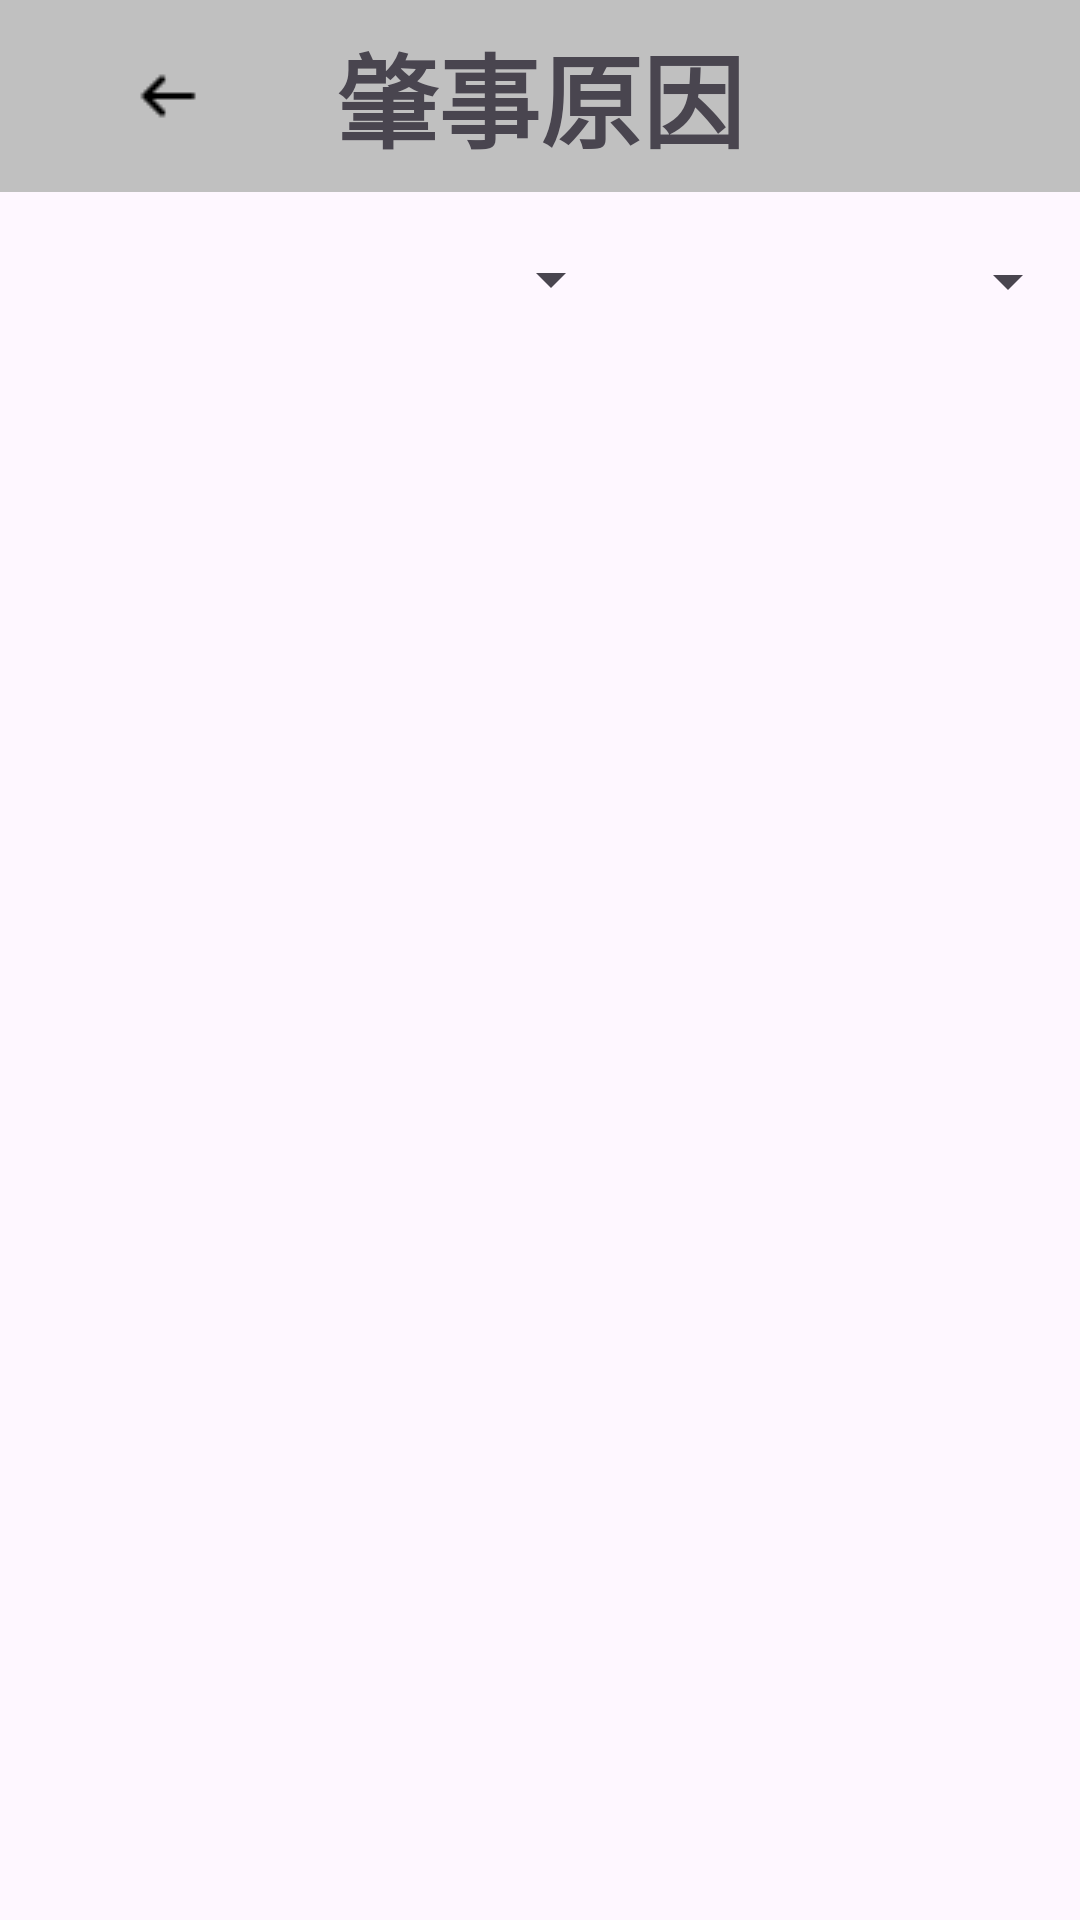

The Android layout XML behind this screen, and the referenced resources:
<!-- AndroidManifest.xml: application theme Theme.NoActionBar -->
<!-- res/layout/activity_zhaoshi.xml -->
<?xml version="1.0" encoding="utf-8"?>
<androidx.constraintlayout.widget.ConstraintLayout xmlns:android="http://schemas.android.com/apk/res/android"
    xmlns:app="http://schemas.android.com/apk/res-auto"
    xmlns:tools="http://schemas.android.com/tools"
    android:layout_width="match_parent"
    android:layout_height="match_parent"
    tools:context=".TrafficInfo.StatisticView.Zhaoshi">

    <View
        android:layout_width="match_parent"
        android:layout_height="0dp"
        android:background="#c0c0c0"
        app:layout_constraintTop_toTopOf="parent"
        app:layout_constraintBottom_toTopOf="@+id/guideline19"/>

    <androidx.constraintlayout.widget.Guideline
        android:id="@+id/guideline19"
        android:layout_width="wrap_content"
        android:layout_height="wrap_content"
        android:orientation="horizontal"
        app:layout_constraintGuide_percent="0.1" />


    <ImageView
        android:id="@+id/imageView4"
        android:layout_width="349dp"
        android:layout_height="357dp"
        app:layout_constraintBottom_toBottomOf="parent"
        app:layout_constraintEnd_toEndOf="parent"
        app:layout_constraintHorizontal_bias="0.741"
        app:layout_constraintStart_toStartOf="parent"
        app:layout_constraintTop_toTopOf="parent"
        app:layout_constraintVertical_bias="0.355"
        tools:srcCompat="@tools:sample/avatars" />

    <Spinner
        android:id="@+id/spinner1"
        android:layout_width="207dp"
        android:layout_height="61dp"
        app:layout_constraintBottom_toBottomOf="parent"
        app:layout_constraintEnd_toEndOf="parent"
        app:layout_constraintHorizontal_bias="0.005"
        app:layout_constraintStart_toStartOf="parent"
        app:layout_constraintTop_toTopOf="parent"
        app:layout_constraintVertical_bias="0.108" />

    <Spinner
        android:id="@+id/spinner2"
        android:layout_width="200dp"
        android:layout_height="59dp"
        app:layout_constraintBottom_toBottomOf="parent"
        app:layout_constraintEnd_toEndOf="parent"
        app:layout_constraintHorizontal_bias="1.0"
        app:layout_constraintStart_toStartOf="parent"
        app:layout_constraintTop_toTopOf="parent"
        app:layout_constraintVertical_bias="0.111" />

    <TextView
        android:id="@+id/textView23"
        android:layout_width="wrap_content"
        android:layout_height="wrap_content"
        android:text="肇事原因"
        android:textAlignment="textStart"
        android:textSize="34sp"
        android:textStyle="bold"
        app:layout_constraintBottom_toTopOf="@+id/guideline19"
        app:layout_constraintEnd_toEndOf="parent"
        app:layout_constraintStart_toStartOf="parent"
        app:layout_constraintTop_toTopOf="parent" />

    <ImageButton
        android:id="@+id/imageButton"
        android:layout_width="66dp"
        android:layout_height="40dp"
        android:background="@android:color/transparent"

        app:layout_constraintBottom_toTopOf="@+id/guideline19"
        app:layout_constraintEnd_toStartOf="@+id/textView23"
        app:layout_constraintHorizontal_bias="0.5"
        app:layout_constraintStart_toStartOf="parent"
        app:layout_constraintTop_toTopOf="parent"
        app:layout_constraintVertical_bias="0.5"
        app:srcCompat="@drawable/icons8_arrow_left_24"/>

    <ImageView
        android:id="@+id/imageView6"
        android:layout_width="269dp"
        android:layout_height="237dp"
        android:layout_marginBottom="4dp"
        app:layout_constraintBottom_toBottomOf="parent"
        app:layout_constraintEnd_toEndOf="parent"
        app:layout_constraintStart_toStartOf="parent"
        tools:srcCompat="@tools:sample/avatars" />

</androidx.constraintlayout.widget.ConstraintLayout>
<!-- resources referenced by this layout -->
<resources>
  <!-- drawable icons8_arrow_left_24: png bitmap (drawable, 234 bytes) -->
  <style name="Theme.NoActionBar" parent="Base.Theme.MyApplication">
          <item name="windowNoTitle">true</item>
          <item name="windowActionBar">false</item>
          <item name="android:windowFullscreen">true</item>
      </style>
  <style name="Base.Theme.MyApplication" parent="Theme.Material3.DayNight.NoActionBar">
          
          
      </style>
</resources>
